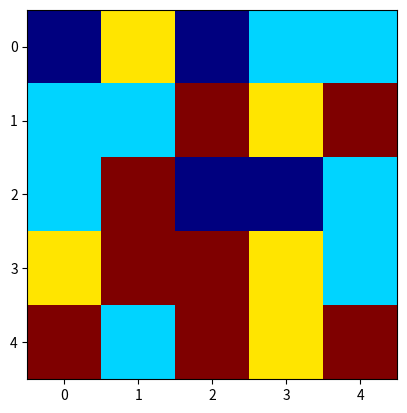

Python code for this plot: (Note: this script raises an exception after producing the figure.)
import random
import matplotlib.pyplot as plt


def generate_grid(size, colors):
    """
    Cette fonction génère une grille de taille size x size remplie de bonbons de couleur aléatoire.

    Paramètres :
    size (int) : taille de la grille
    colors (list) : liste des couleurs utilisées

    Retour :
    grid (list) : grille de jeu
    """
    grid = []
    for i in range(size):
        l = []
        for j in range(size):
            l.append(random.choice(colors))
        grid.append(l)
    return grid


def ask_coordinates():
    """
    Cette fonction demande à l'utilisateur de choisir les coordonnées d'un bonbon.

    Retour :
    (int(x), int(y)) (tuple) : tuple contenant les coordonnées X et Y du bonbon
    """
    x, y = input("Numéro de ligne : "), input("Numéro de colonne : ")
    return int(x), int(y)


def swap(grid):
    """
    Cette fonction permet d'échanger deux bonbons.

    Paramètre :
    grid (list) : grille de jeu
    """
    candy_1 = ask_coordinates()
    candy_2 = ask_coordinates()

    # Échange des deux bonbons dans la grille de jeu
    grid[candy_1[0]][candy_1[1]], grid[candy_2[0]][candy_2[1]] = grid[candy_2[0]][candy_2[1]], grid[candy_1[0]][
        candy_1[1]]


def detecte_coordonnes_vertical(grid, x, y, size):
    """
    Cette fonction permet de répertorier les coordonnées des bonbons faisant partie d'une combinaison verticale.

    Paramètres :
    grid (list) : grille de jeu
    x (int) : coordonnée X du bonbon
    y (int) coordonnée Y du bonbon
    size (int) : taille de la grille

    Retour :
    [(x, y), (x+1, y), (x-1, y)] (list) : liste comprenant les coordonnées des bonbons faisant partie de la combinaison
    """
    # Vérification de l'existence d'une combinaison verticale de 3 bonbons
    if x - 1 >= 0 and x + 1 < size and grid[x][y] == grid[x + 1][y] and grid[x][y] == grid[x - 1][y]:
        return [(x, y), (x + 1, y), (x - 1, y)]
    else:
        return []


def detecte_coordonnes_horizontal(grid, x, y, size):
    """
    Cette fonction permet de répertorier les coordonnées des bonbons faisant partie d'une combinaison horizontale.

    Paramètres :
    grid (list) : grille de jeu
    x (int) : coordonnée X du bonbon
    y (int) coordonnée Y du bonbon
    size (int) : taille de la grille

    Retour :
    [(x, y), (x, y+1), (x, y-1)] (list) : liste comprenant les coordonnées des bonbons faisant partie de la combinaison
    """
    # Vérification de l'existence d'une combinaison horizontale de 3 bonbons
    if y - 1 >= 0 and y + 1 < size and grid[x][y] == grid[x][y + 1] and grid[x][y] == grid[x][y - 1]:
        return [(x, y), (x, y + 1), (x, y - 1)]
    else:
        return []


def detecte_coordonnees_combinaison(grid, x, y, size):
    """
    Cette fonction permet de répertorier les coordonnées des bonbons faisant partie d'une combinaison.

    Paramètres :
    grid (list) : grille de jeu
    x (int) : coordonnée X du bonbon
    y (int) coordonnée Y du bonbon
    size (int) : taille de la grille

    Retour :
    coordonnees (list) : liste comprenant les coordonnées des bonbons faisant partie d'une combinaison
    """
    # Somme des combinaisons verticales et horizontales
    coordonnees = detecte_coordonnes_vertical(grid, x, y, size) + detecte_coordonnes_horizontal(grid, x, y, size)

    # Passage à un tuple afin d'éliminer les occurences multiples d'un bonbon
    return list(tuple(coordonnees))


def delete(grid, size):
    """
    Cette fonction assigne la valeur de -1 à chaque bonbon faisant partie d'une combinaison.

    Paramètres :
    grid (list) : grille de jeu
    size (int) : taille de la grille

    Retour :
    deleted (bool) : True si une combinaison a été supprimée, False sinon
    """
    # La variable "deleted" permet de savoir si toutes les combinaisons ont été supprimées
    deleted = False

    # On parcourt tous les bonbons de la grille
    for x in range(size):
        for y in range(size):

            # Pour chaque bonbon, on récupère les coordonnées des combinaisons possibles
            combinaison = detecte_coordonnees_combinaison(grid, x, y, size)

            # On assigne la valeur -1 à chaque bonbon faisant partie d'une combinaison
            for i in combinaison:
                if grid[i[0]][i[1]] != -1:
                    grid[i[0]][i[1]] = -1
                    deleted = True
    return deleted


def gravite(grid, size):
    """
    Cette fonction déplace les bonbons vers le bas pour remplir les trous laissés par les bonbons supprimés (simulation de la gravité).

    Paramètres :
    grid (list) : grille de jeu
    size (int) : taille de la grille
    """
    # La variable "change" permet de savoir si tous les changements liés à la gravité ont été effectués
    change = True

    # Tant que tous les changements n'ont pas été effectués
    while change:
        changement = 0

        # On parcourt tous les bonbons jusqu'à l'avant dernière ligne
        for i in range(size - 1):
            for j in range(size):

                # Pour chaque bonbon ayant un bonbon supprimé (-1) en dessous, on le fait descendre
                if grid[i][j] != -1 and grid[i + 1][j] == -1:
                    # Échange des bonbons
                    grid[i][j], grid[i + 1][j] = grid[i + 1][j], grid[i][j]
                    changement += 1
        if changement == 0:
            change = False


def replace(grid, size, colors):
    """
    Cette fonction remplace les trous laissés par l'application de la fonction gravité avec des bonbons de couleur aléatoire.

    Paramètres :
    grid (list) : grille de jeu
    size (int) : taille de la grille
    colors (list) : liste des couleurs utilisées
    """
    # On parcourt tous les bonbons de la grille
    for i in range(size):
        for j in range(size):

            # On remplace tous les bonbons supprimés (-1) par une couleur aléatoire
            if grid[i][j] == -1:
                grid[i][j] = random.choice(colors)


def affichage_grille(grid, nb_type_bonbons):
    """
    Cette fonction affiche la grille contenant au maximum "nb_type_bonbons" couleurs de bonbons différentes.

    Paramètres :
    grid (list) : grille de jeu
    nb_type_bonbons (int) : nombre de couleurs de bonbons différentes
    """
    plt.imshow(grid, vmin=0, vmax=nb_type_bonbons - 1, cmap='jet')
    plt.pause(0.1)
    plt.draw()
    plt.pause(0.1)


def test_detecte_coordonnees_combinaison():
    """
    Teste la fonction detecte_coordonnees_combinaison(grille, i, j).
    Pour chaque cas de test, affiche True si le test passe,
    False sinon
    """
    # Test 1: Pas de combinaison
    grille = [[0, 3, 2, 1, 1], [3, 1, 2, 3, 3], [0, 3, 3, 0, 1], [3, 3, 1, 0, 2], [0, 1, 0, 3, 3]]
    size = 5
    i = 2
    j = 4
    print(detecte_coordonnees_combinaison(grille, i, j, size) == [])

    # Test 2: Combinaison horizontale de 3 bonbons
    grille = [[0, 3, 2, 1, 1], [3, 1, 2, 3, 3], [3, 3, 3, 0, 1], [0, 3, 1, 0, 2], [0, 1, 0, 3, 3]]
    size = 5
    i = 2
    j = 1
    print(detecte_coordonnees_combinaison(grille, i, j, size) == [(2, 1), (2, 2), (2, 0)])

    # Test 3 : Combinaison verticale de 3 bonbons
    grille = [[0, 2, 2, 1, 1], [3, 2, 2, 3, 3], [3, 2, 3, 0, 1], [0, 4, 1, 0, 2], [0, 2, 1, 3, 3]]
    size = 5
    i = 1
    j = 1
    print(detecte_coordonnees_combinaison(grille, i, j, size) == [(1, 1), (2, 1), (0, 1)])

    # Test 4 : Combinaison verticale + horizontale
    grille = [[0, 2, 2, 1, 1], [3, 2, 2, 3, 3], [3, 2, 3, 0, 1], [0, 4, 1, 0, 2], [0, 2, 1, 3, 3]]
    size = 5
    i = 1
    j = 1
    print(detecte_coordonnees_combinaison(grille, i, j, size) == [(1, 1), (2, 1), (0, 1)])


# Choix des paramètres de jeu
size = 5
colors = [0, 1, 2, 3]
grid = generate_grid(size, colors)
gagne = False

# Programme principal
test_detecte_coordonnees_combinaison()
while not gagne:
    affichage_grille(grid, len(colors))
    while delete(grid, size):
        gravite(grid, size)
        replace(grid, size, colors)
    affichage_grille(grid, len(colors))
    swap(grid)
